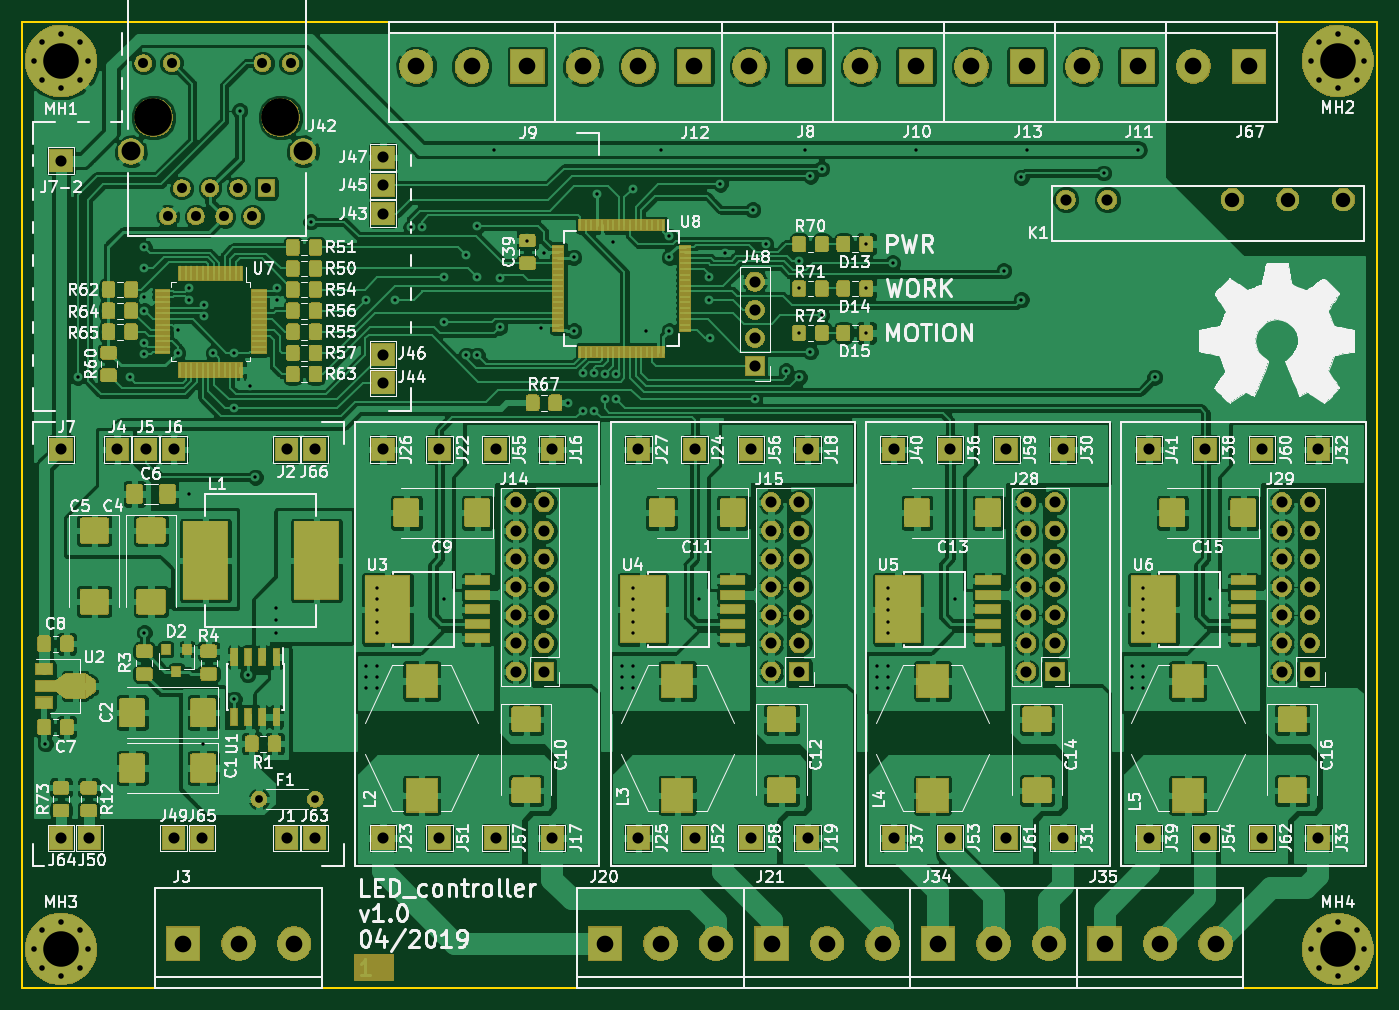
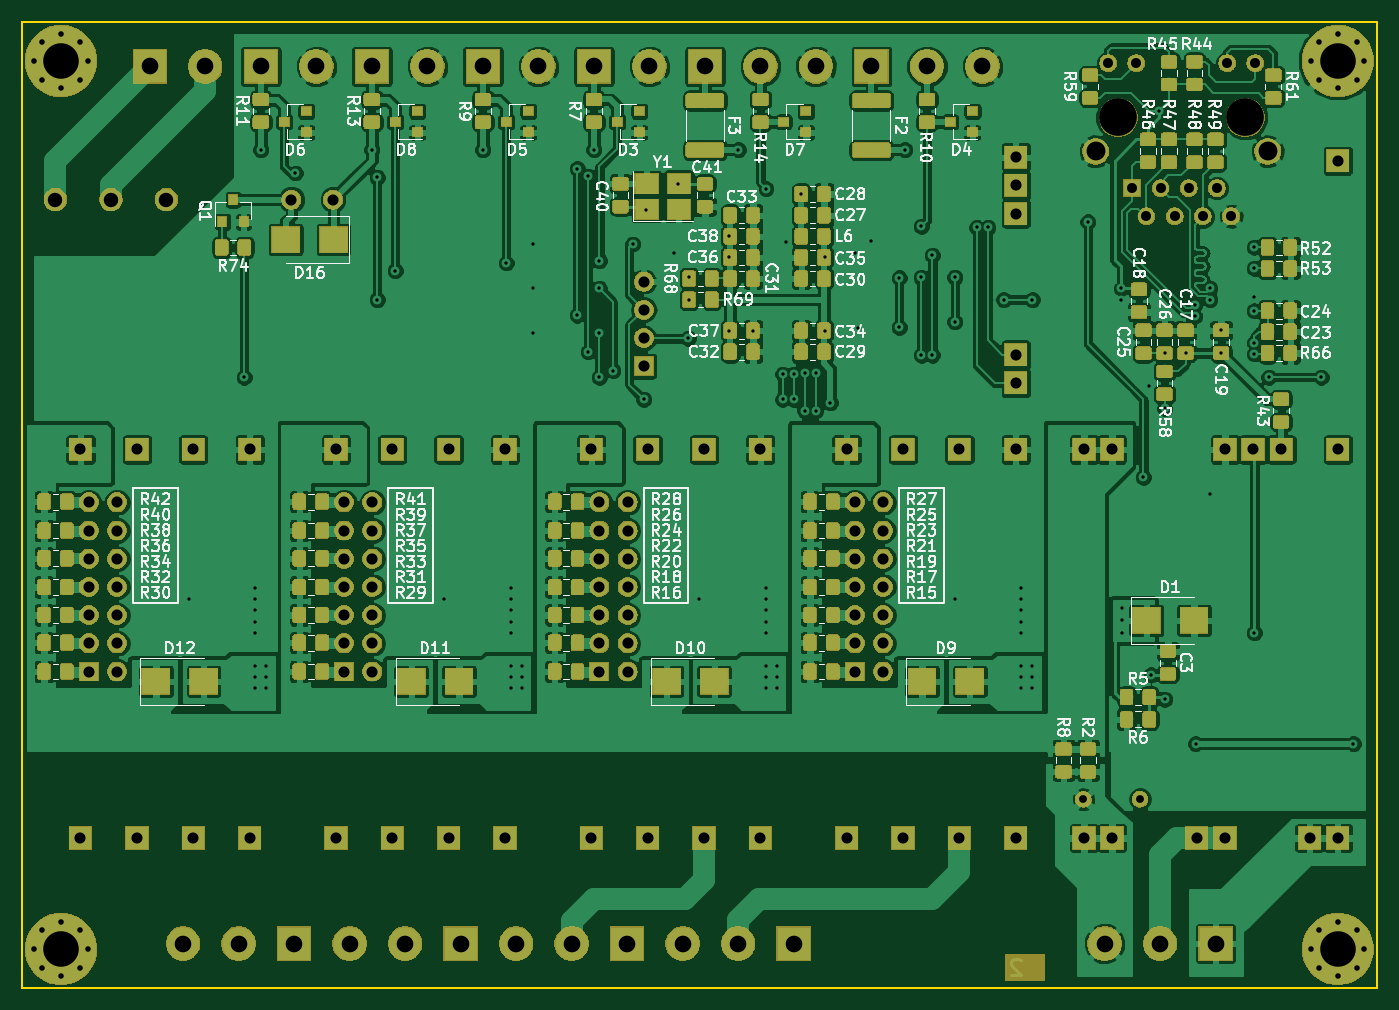
Circuit board: 11 layer files. Board 122.0 x 87.0 mm.
- bottom_copper: LED_controller-B.Cu.gbl (660494 bytes)
- bottom_mask: LED_controller-B.Mask.gbs (250490 bytes)
- paste: LED_controller-B.Paste.gbp (263975 bytes)
- bottom_silk: LED_controller-B.SilkS.gbo (93338 bytes)
- outline: LED_controller-Edge.Cuts.gm1 (727 bytes)
- top_copper: LED_controller-F.Cu.gtl (594129 bytes)
- top_mask: LED_controller-F.Mask.gts (184404 bytes)
- paste: LED_controller-F.Paste.gtp (133821 bytes)
- top_silk: LED_controller-F.SilkS.gto (140458 bytes)
- drill: LED_controller-NPTH.drl (166 bytes)
- drill: LED_controller-PTH.drl (4728 bytes)

=== bottom_copper: LED_controller-B.Cu.gbl (660494 bytes, source omitted) ===
=== bottom_mask: LED_controller-B.Mask.gbs (250490 bytes, source omitted) ===
=== paste: LED_controller-B.Paste.gbp (263975 bytes, source omitted) ===
=== bottom_silk: LED_controller-B.SilkS.gbo (93338 bytes, source omitted) ===
=== outline: LED_controller-Edge.Cuts.gm1 ===
G04 #@! TF.GenerationSoftware,KiCad,Pcbnew,5.0.2-bee76a0~70~ubuntu18.04.1*
G04 #@! TF.CreationDate,2019-04-28T14:18:51+03:00*
G04 #@! TF.ProjectId,LED_controller,4c45445f-636f-46e7-9472-6f6c6c65722e,rev?*
G04 #@! TF.SameCoordinates,Original*
G04 #@! TF.FileFunction,Profile,NP*
%FSLAX45Y45*%
G04 Gerber Fmt 4.5, Leading zero omitted, Abs format (unit mm)*
G04 Created by KiCad (PCBNEW 5.0.2-bee76a0~70~ubuntu18.04.1) date Вс 28 апр 2019 14:18:51*
%MOMM*%
%LPD*%
G01*
G04 APERTURE LIST*
%ADD10C,0.200000*%
G04 APERTURE END LIST*
D10*
X5000000Y-5000000D02*
X5000000Y-13700000D01*
X5000000Y-13700000D02*
X17200000Y-13700000D01*
X17200000Y-5000000D02*
X17200000Y-13700000D01*
X5000000Y-5000000D02*
X17200000Y-5000000D01*
M02*

=== top_copper: LED_controller-F.Cu.gtl (594129 bytes, source omitted) ===
=== top_mask: LED_controller-F.Mask.gts (184404 bytes, source omitted) ===
=== paste: LED_controller-F.Paste.gtp (133821 bytes, source omitted) ===
=== top_silk: LED_controller-F.SilkS.gto (140458 bytes, source omitted) ===
=== drill: LED_controller-NPTH.drl ===
M48
;DRILL file {KiCad 5.0.2-bee76a0~70~ubuntu18.04.1} date Вс 28 апр 2019 14:18:01
;FORMAT={-:-/ absolute / metric / decimal}
FMAT,2
METRIC,TZ
%
G90
G05
T0
M30

=== drill: LED_controller-PTH.drl ===
M48
;DRILL file {KiCad 5.0.2-bee76a0~70~ubuntu18.04.1} date Вс 28 апр 2019 14:18:01
;FORMAT={-:-/ absolute / metric / decimal}
FMAT,2
METRIC,TZ
T1C0.300
T2C0.500
T3C0.700
T4C0.900
T5C1.000
T6C1.300
T7C1.500
T8C1.700
T9C3.200
T10C3.400
%
G90
G05
T1
X52.1Y-115.
X55.Y-82.
X59.7Y-82.
X61.Y-70.3
X61.Y-72.2
X61.Y-74.8
X61.Y-76.
X61.Y-78.9
X61.Y-79.9
X61.Y-105.
X64.Y-77.75
X64.Y-79.8
X65.Y-74.
X65.Y-75.
X65.Y-92.5
X66.3Y-115.
X66.4Y-75.5
X66.4Y-76.5
X67.2Y-79.8
X69.1Y-79.8
X69.1Y-84.8
X69.1Y-111.
X69.6Y-58.
X70.3Y-108.8
X70.5Y-82.8
X71.Y-91.
X72.9Y-102.8
X72.9Y-103.9
X72.9Y-105.
X73.Y-74.
X73.Y-75.
X76.Y-68.
X81.Y-75.
X81.Y-108.
X81.Y-109.
X81.Y-110.
X82.Y-101.
X82.Y-102.
X82.Y-103.
X82.Y-104.
X82.Y-105.
X82.Y-108.
X82.Y-109.
X82.Y-110.
X83.6Y-75.
X85.Y-68.5
X86.Y-68.5
X88.Y-73.
X88.Y-77.
X88.Y-102.
X90.Y-71.
X90.Y-80.
X91.Y-68.4
X91.Y-73.
X91.Y-80.
X92.5Y-61.5
X93.Y-73.05
X93.Y-77.5
X95.5Y-69.7
X96.7Y-77.6
X97.Y-70.8
X99.2Y-84.3
X99.7Y-71.2
X99.7Y-77.8
X100.5Y-81.6
X100.5Y-85.
X101.5Y-81.6
X101.5Y-85.
X101.8Y-65.5
X102.5Y-81.7
X102.5Y-84.
X103.2Y-69.8
X103.5Y-81.7
X103.5Y-84.
X104.Y-108.
X104.Y-109.
X104.Y-110.
X105.Y-65.
X105.Y-101.
X105.Y-102.
X105.Y-103.
X105.Y-104.
X105.Y-105.
X105.Y-108.
X105.Y-109.
X105.Y-110.
X106.2Y-77.8
X107.5Y-61.5
X108.3Y-77.8
X108.3Y-69.3
X108.3Y-71.2
X111.Y-102.
X111.9Y-73.
X111.9Y-75.
X112.Y-78.5
X112.9Y-64.6
X113.3Y-70.8
X115.8Y-66.9
X116.Y-84.
X117.Y-70.
X118.8Y-81.4
X120.Y-71.5
X120.Y-74.
X120.Y-78.
X120.Y-82.
X120.5Y-61.5
X121.Y-63.9
X121.Y-79.7
X122.Y-63.2
X122.Y-76.4
X126.025Y-74.
X126.025Y-78.
X126.025Y-70.
X127.Y-108.
X127.Y-109.
X127.Y-110.
X128.Y-101.
X128.Y-102.
X128.Y-103.
X128.Y-104.
X128.Y-105.
X128.Y-108.
X128.Y-109.
X128.Y-110.
X128.4Y-71.7
X130.5Y-61.5
X134.Y-102.
X138.4Y-72.4
X140.Y-64.
X140.Y-75.
X140.5Y-61.5
X147.4Y-63.6
X150.Y-108.
X150.Y-109.
X150.Y-110.
X150.5Y-61.5
X151.Y-101.
X151.Y-102.
X151.Y-103.
X151.Y-104.
X151.Y-105.
X151.Y-108.
X151.Y-109.
X151.Y-110.
X152.Y-82.
X157.Y-102.
T2
X166.1Y-53.5
X166.803Y-51.803
X166.803Y-55.197
X168.5Y-51.1
X168.5Y-55.9
X170.197Y-51.803
X170.197Y-55.197
X170.9Y-53.5
X51.1Y-53.5
X51.803Y-51.803
X51.803Y-55.197
X53.5Y-51.1
X53.5Y-55.9
X55.197Y-51.803
X55.197Y-55.197
X55.9Y-53.5
X166.1Y-133.5
X166.803Y-131.803
X166.803Y-135.197
X168.5Y-131.1
X168.5Y-135.9
X170.197Y-131.803
X170.197Y-135.197
X170.9Y-133.5
X51.1Y-133.5
X51.803Y-131.803
X51.803Y-135.197
X53.5Y-131.1
X53.5Y-135.9
X55.197Y-131.803
X55.197Y-135.197
X55.9Y-133.5
T3
X71.32Y-120.
X76.4Y-120.
T4
X60.92Y-53.7
X63.11Y-67.5
X63.46Y-53.7
X64.38Y-64.96
X65.65Y-67.5
X66.92Y-64.96
X68.19Y-67.5
X69.46Y-64.96
X70.73Y-67.5
X71.64Y-53.7
X72.Y-64.96
X74.18Y-53.7
T5
X53.5Y-62.5
X138.66Y-88.5
X156.58Y-123.5
X166.74Y-123.5
X76.36Y-123.5
X161.66Y-88.5
X115.66Y-88.5
X63.66Y-123.5
X110.58Y-88.5
X140.46Y-93.26
X140.46Y-95.8
X140.46Y-98.34
X140.46Y-100.88
X140.46Y-103.42
X140.46Y-105.96
X140.46Y-108.5
X143.Y-93.26
X143.Y-95.8
X143.Y-98.34
X143.Y-100.88
X143.Y-103.42
X143.Y-105.96
X143.Y-108.5
X105.5Y-88.5
X82.5Y-82.5
X110.58Y-123.5
X58.58Y-88.5
X151.5Y-88.5
X133.58Y-123.5
X82.5Y-64.72
X87.58Y-88.5
X116.Y-73.38
X116.Y-75.92
X116.Y-78.46
X116.Y-81.
X105.5Y-123.5
X82.5Y-62.18
X120.74Y-123.5
X87.58Y-123.5
X61.12Y-88.5
X128.5Y-88.5
X82.5Y-79.96
X97.74Y-88.5
X56.04Y-123.5
X92.66Y-123.5
X133.58Y-88.5
X117.46Y-93.26
X117.46Y-95.8
X117.46Y-98.34
X117.46Y-100.88
X117.46Y-103.42
X117.46Y-105.96
X117.46Y-108.5
X120.Y-93.26
X120.Y-95.8
X120.Y-98.34
X120.Y-100.88
X120.Y-103.42
X120.Y-105.96
X120.Y-108.5
X151.5Y-123.5
X82.5Y-67.26
X163.46Y-93.26
X163.46Y-95.8
X163.46Y-98.34
X163.46Y-100.88
X163.46Y-103.42
X163.46Y-105.96
X163.46Y-108.5
X166.Y-93.26
X166.Y-95.8
X166.Y-98.34
X166.Y-100.88
X166.Y-103.42
X166.Y-105.96
X166.Y-108.5
X138.66Y-123.5
X143.74Y-88.5
X161.66Y-123.5
X73.82Y-123.5
X115.66Y-123.5
X143.74Y-123.5
X166.74Y-88.5
X73.82Y-88.5
X144.Y-66.
X147.75Y-66.
X120.74Y-88.5
X128.5Y-123.5
X53.5Y-123.5
X76.36Y-88.5
X92.66Y-88.5
X82.5Y-123.5
X97.74Y-123.5
X156.58Y-88.5
X82.5Y-88.5
X63.66Y-88.5
X53.5Y-88.5
X94.46Y-93.26
X94.46Y-95.8
X94.46Y-98.34
X94.46Y-100.88
X94.46Y-103.42
X94.46Y-105.96
X94.46Y-108.5
X97.Y-93.26
X97.Y-95.8
X97.Y-98.34
X97.Y-100.88
X97.Y-103.42
X97.Y-105.96
X97.Y-108.5
X66.2Y-123.5
T6
X159.Y-66.
X164.Y-66.
X169.Y-66.
T7
X125.5Y-54.
X130.5Y-54.
X102.5Y-133.
X107.5Y-133.
X112.5Y-133.
X155.5Y-54.
X160.5Y-54.
X145.5Y-54.
X150.5Y-54.
X85.5Y-54.
X90.5Y-54.
X95.5Y-54.
X132.5Y-133.
X137.5Y-133.
X142.5Y-133.
X64.5Y-133.
X69.5Y-133.
X74.5Y-133.
X147.5Y-133.
X152.5Y-133.
X157.5Y-133.
X100.5Y-54.
X105.5Y-54.
X110.5Y-54.
X117.5Y-133.
X122.5Y-133.
X127.5Y-133.
X135.5Y-54.
X140.5Y-54.
X115.5Y-54.
X120.5Y-54.
T8
X59.8Y-61.65
X75.3Y-61.65
T9
X168.5Y-133.5
X53.5Y-133.5
X168.5Y-53.5
X53.5Y-53.5
T10
X61.83Y-58.6
X73.27Y-58.6
T0
M30

